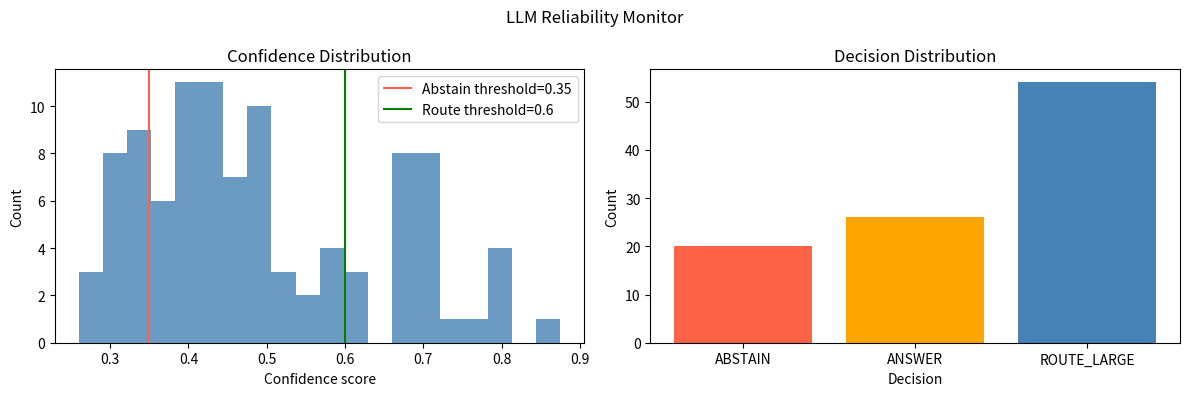

Reproduce this figure in Python. (Note: this script raises an exception after producing the figure.)
# Reliability monitor pipeline
import numpy as np

np.random.seed(42)

class ReliabilityMonitor:
    """
    Production reliability pipeline for LLM outputs.
    Components:
      1. Semantic entropy (multi-sample uncertainty)
      2. SelfCheckGPT consistency
      3. Conformal coverage threshold
      4. Routing decision
    """

    def __init__(self, abstain_threshold=0.4, route_threshold=0.6):
        self.abstain_threshold = abstain_threshold
        self.route_threshold = route_threshold
        self.n_answered = 0
        self.n_abstained = 0
        self.n_routed = 0

    def semantic_entropy(self, answers):
        """Simplified: cluster by word overlap."""
        clusters = []
        for a in answers:
            words_a = set(a.lower().split())
            placed = False
            for cluster in clusters:
                words_c = set(cluster[0].lower().split())
                if len(words_a & words_c) / max(len(words_a | words_c), 1) > 0.4:
                    cluster.append(a)
                    placed = True
                    break
            if not placed:
                clusters.append([a])
        probs = [len(c)/len(answers) for c in clusters]
        return -sum(p*np.log(p+1e-10) for p in probs)

    def self_check_score(self, main, samples):
        """Average sentence consistency across samples."""
        main_words = set(main.lower().split())
        scores = []
        for s in samples:
            s_words = set(s.lower().split())
            overlap = len(main_words & s_words) / max(len(main_words | s_words), 1)
            scores.append(overlap)
        return np.mean(scores) if scores else 0

    def assess(self, question, main_answer, sample_answers):
        """
        Returns: decision (answer/abstain/route), confidence, metrics.
        """
        se = self.semantic_entropy(sample_answers)
        sc = self.self_check_score(main_answer, sample_answers)

        # Composite confidence: high consistency + low entropy = high confidence
        se_norm = np.exp(-se)  # 1=certain, 0=maximally uncertain
        composite_conf = (se_norm + sc) / 2

        if composite_conf < self.abstain_threshold:
            decision = 'ABSTAIN'
            self.n_abstained += 1
        elif composite_conf < self.route_threshold:
            decision = 'ROUTE_LARGE'
            self.n_routed += 1
        else:
            decision = 'ANSWER'
            self.n_answered += 1

        return {
            'decision': decision,
            'confidence': composite_conf,
            'semantic_entropy': se,
            'self_check_score': sc,
        }

monitor = ReliabilityMonitor(abstain_threshold=0.35, route_threshold=0.6)

# Test scenarios
scenarios = [
    {
        'q': 'What is the capital of France?',
        'main': 'Paris is the capital of France',
        'samples': ['Paris capital of France', 'The capital is Paris', 'Paris France capital',
                    'Paris is France capital city', 'Capital of France: Paris'],
    },
    {
        'q': 'When was the Eiffel Tower built?',
        'main': 'The Eiffel Tower was built in 1887',
        'samples': ['Built in 1889 for the world fair', 'Completed 1889', 'Around 1887-1889',
                    'The tower dates to the late 1880s', 'Some sources say 1889'],
    },
    {
        'q': 'What caused the 2008 financial crisis?',
        'main': 'Subprime mortgage collapse triggered a global recession',
        'samples': ['Housing bubble burst', 'Bank failures from risky lending',
                    'Regulatory failures allowed excessive risk', 'Multiple complex factors',
                    'Lehman Brothers collapse was the trigger'],
    },
]

print('=== Reliability Monitor Results ===')
for sc_data in scenarios:
    result = monitor.assess(sc_data['q'], sc_data['main'], sc_data['samples'])
    print(f'\nQ: "{sc_data["q"]}')
    print(f'  Decision: {result["decision"]}')
    print(f'  Confidence: {result["confidence"]:.3f}')
    print(f'  Semantic entropy: {result["semantic_entropy"]:.3f}')
    print(f'  Self-check: {result["self_check_score"]:.3f}')

# Process 100 simulated queries and report monitor statistics
import matplotlib.pyplot as plt

def make_query(q_id):
    np.random.seed(q_id)
    difficulty = np.random.uniform(0, 1)
    base_words = ['capital', 'city', 'country', 'year', 'person', 'built', 'created']
    main = ' '.join(np.random.choice(base_words, 5))
    # High difficulty: diverse samples
    vocab = ['answer', 'result', 'fact', 'information', 'source', 'evidence', 'data']
    n_unique = max(1, int((1 - difficulty) * 7))
    options = [' '.join(np.random.choice(base_words, 4)) for _ in range(n_unique)]
    samples = np.random.choice(options, 5, replace=True).tolist()
    return main, samples

monitor2 = ReliabilityMonitor(abstain_threshold=0.35, route_threshold=0.6)
conf_scores = []
decisions = []

for q_id in range(100):
    main, samples = make_query(q_id)
    result = monitor2.assess(f'q{q_id}', main, samples)
    conf_scores.append(result['confidence'])
    decisions.append(result['decision'])

decision_counts = {d: decisions.count(d) for d in set(decisions)}
print('Decision distribution over 100 queries:')
for d, c in sorted(decision_counts.items()):
    print(f'  {d}: {c} ({c:.0f}%)')

fig, (ax1, ax2) = plt.subplots(1, 2, figsize=(12, 4))
ax1.hist(conf_scores, bins=20, color='steelblue', alpha=0.8)
ax1.axvline(monitor2.abstain_threshold, color='tomato', label=f'Abstain threshold={monitor2.abstain_threshold}')
ax1.axvline(monitor2.route_threshold, color='green', label=f'Route threshold={monitor2.route_threshold}')
ax1.set_xlabel('Confidence score')
ax1.set_ylabel('Count')
ax1.set_title('Confidence Distribution')
ax1.legend()

ax2.bar(list(decision_counts.keys()), list(decision_counts.values()),
         color=['tomato', 'orange', 'steelblue'])
ax2.set_xlabel('Decision')
ax2.set_ylabel('Count')
ax2.set_title('Decision Distribution')

plt.suptitle('LLM Reliability Monitor')
plt.tight_layout()
plt.savefig('/tmp/reliability_monitor.png', dpi=100, bbox_inches='tight')
plt.show()
print('\nSeries 25 (LLM Uncertainty & Reliability) complete.')
